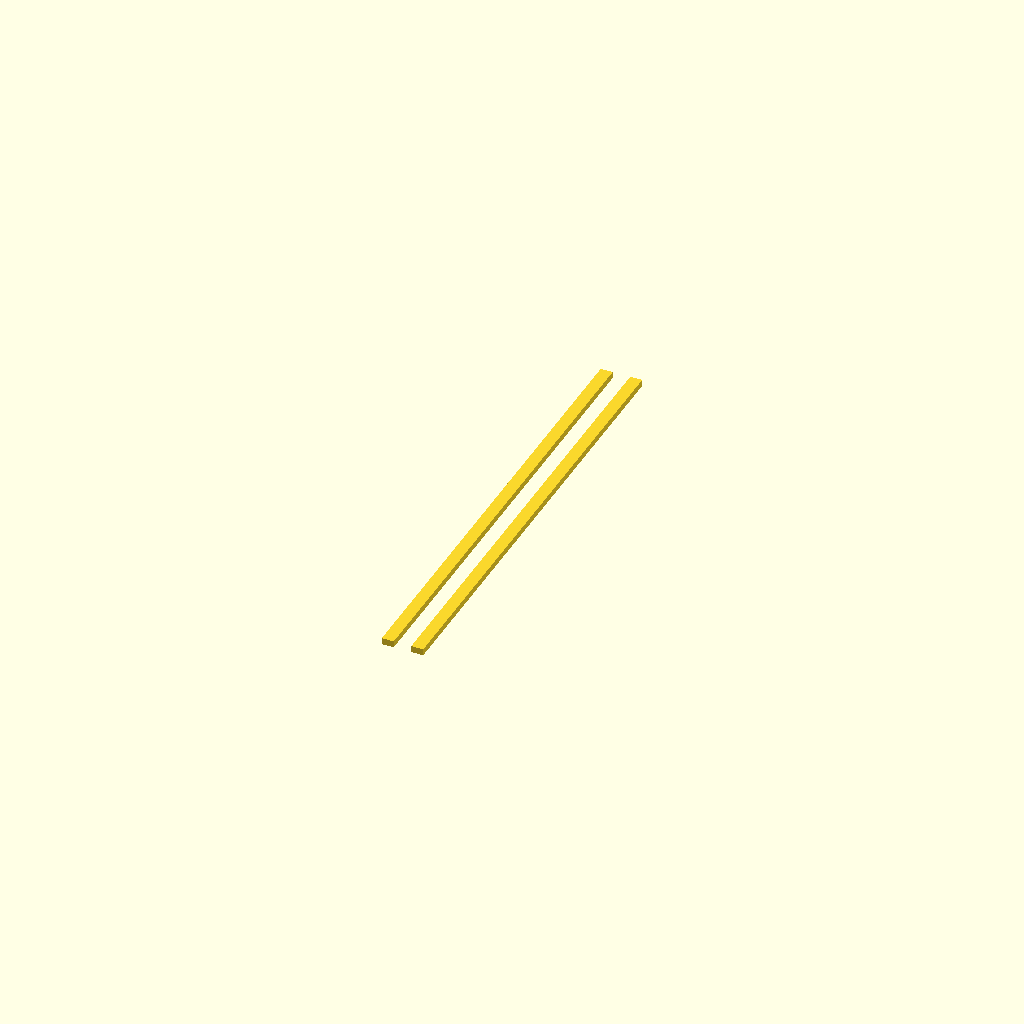
Cell 1: rendered with the file's own defaults.
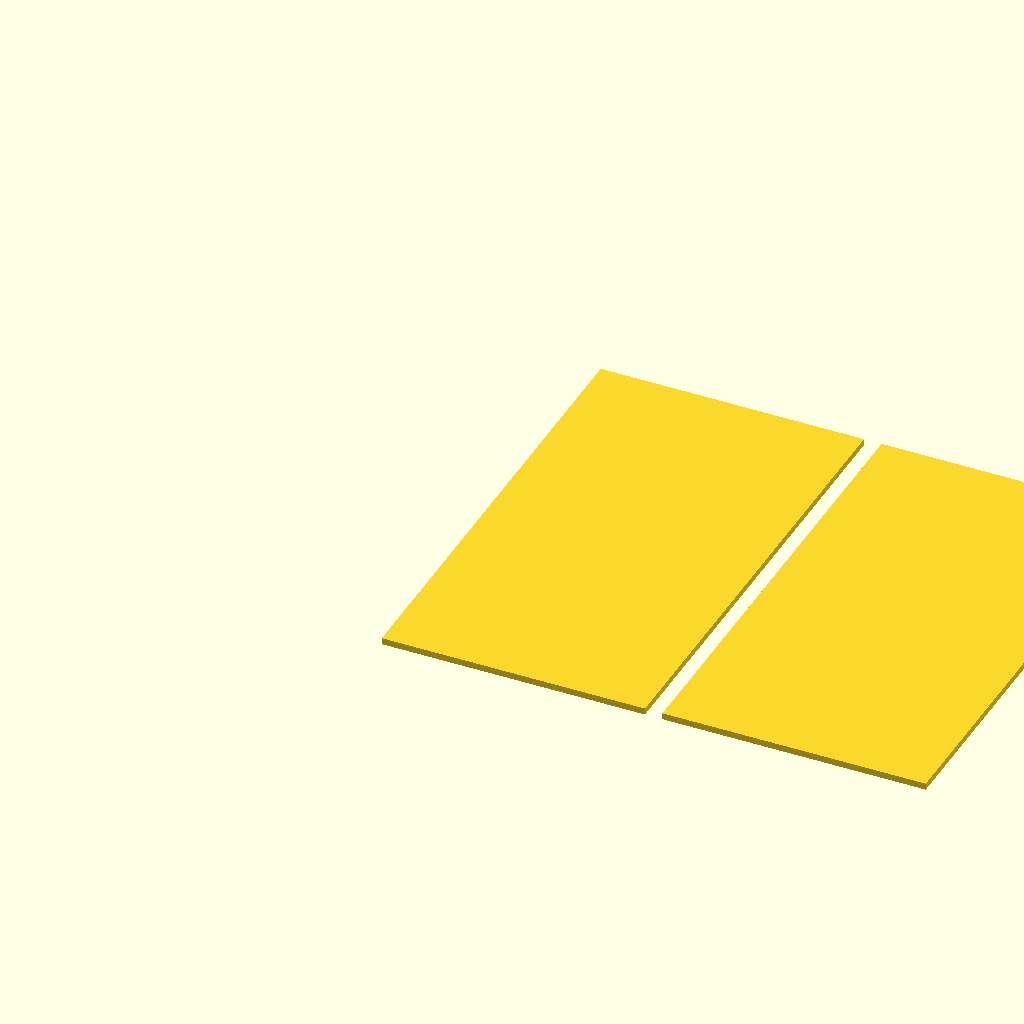
Cell 2 — bett_breite set to 460, the other parameters unchanged.
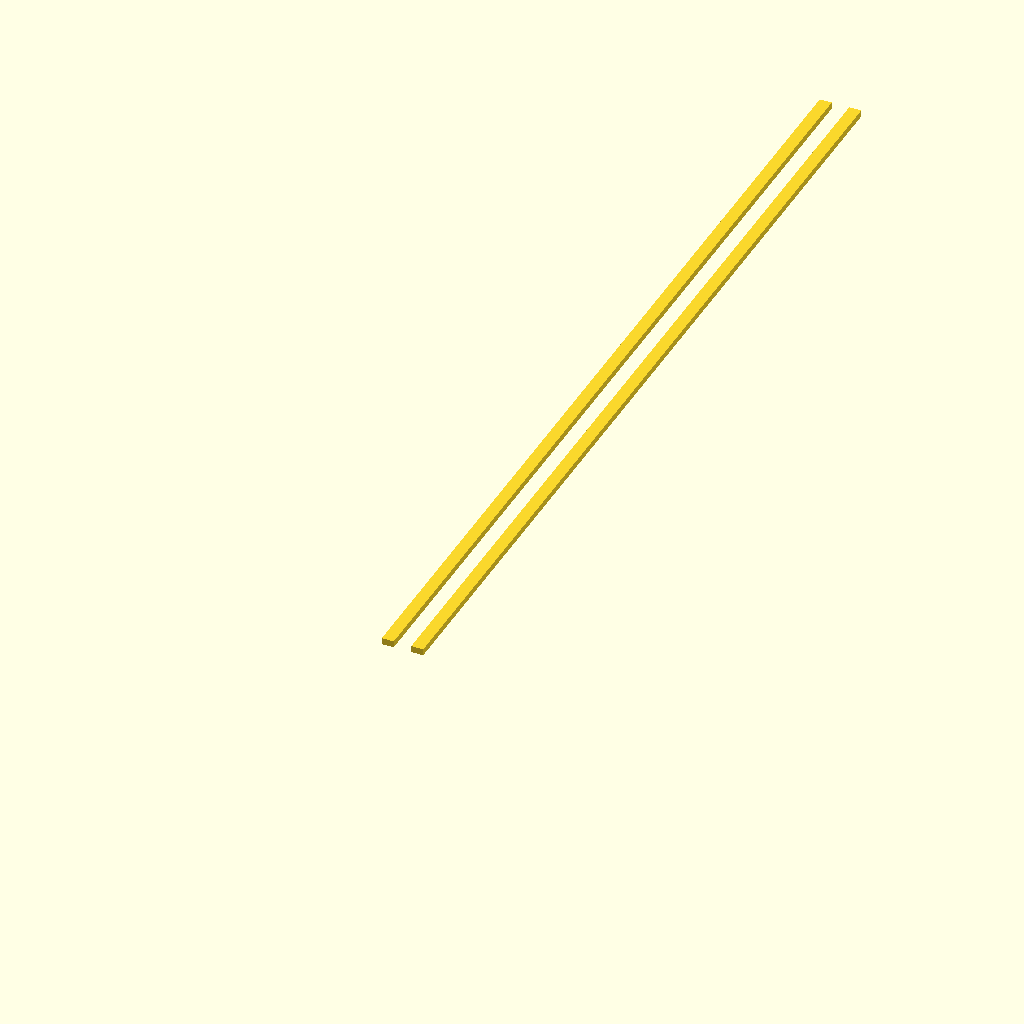
Cell 3: the same model with laenge = 430.
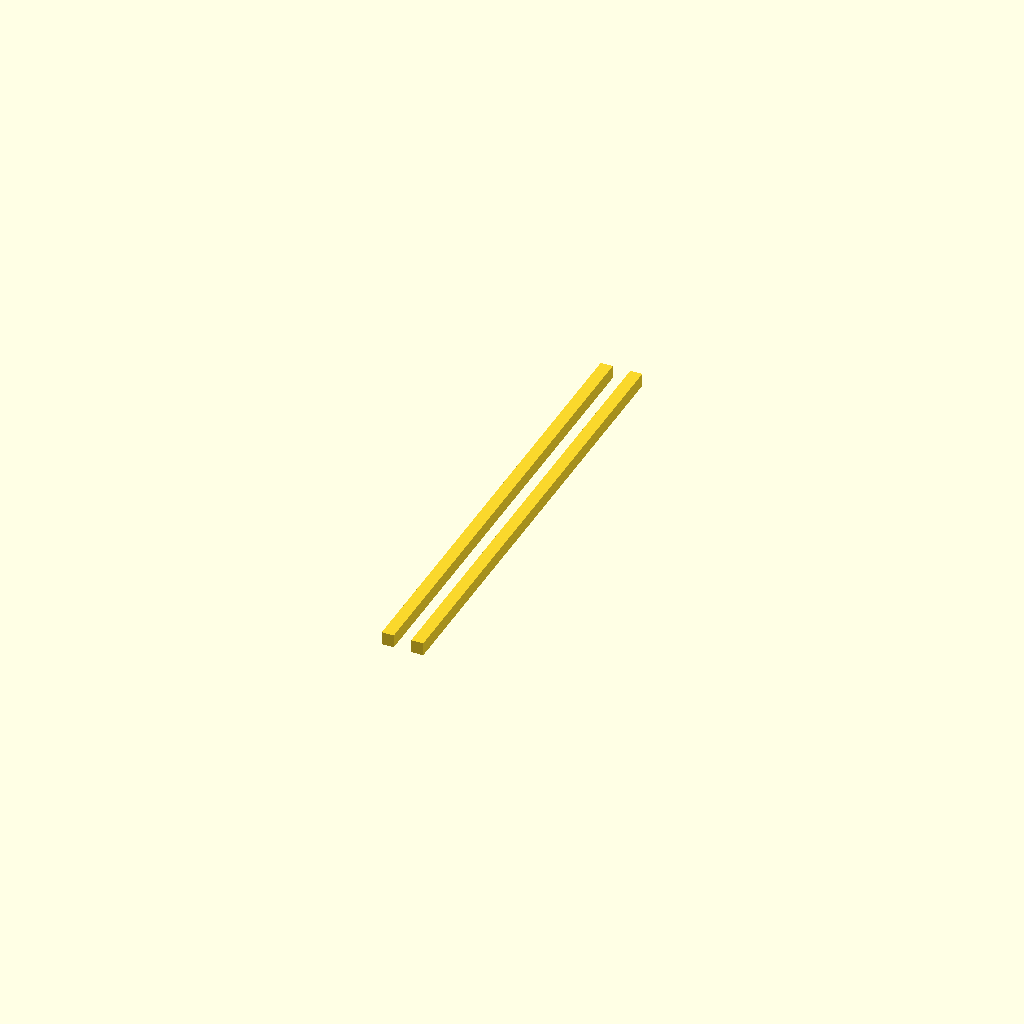
Cell 4: the same model with hoehe = 6.
All cells are drawn from one camera (rotation 55°, 0°, 25°, orthographic, colour scheme Cornfield), so only the parameter changes between them.
Source of the model, hardware/schienen.scad:
// Führungsschienen für die Trägerplatte (Handschrift-Plotter, A4 "Weg A") – mit Magneten
//
// Zwei gleiche Schienen, links und rechts auf den Rand des Druckbetts gelegt. Sie halten mit
// Magneten (Nutzer will nicht kleben). Voraussetzung: die Druckplatte zieht Magnete an.
// Die Trägerplatte (218 mm breit) läuft dazwischen wie ein Schlitten: nur vor/zurück (Y),
// kein Drehen, kein seitliches Rutschen.
//
// Bett 230 mm breit → Kanal 219 mm (0,5 mm Luft je Seite) → je Schiene 5,5 mm.
// Querschnitt: einfacher Riegel 5,5 × 3 mm (höher als die 2 mm dicke Platte).
// Magnete: Scheiben Ø 4 × 2 mm (Neodym), von unten in Taschen gedrückt (Presssitz, kein Kleber).
//   Taschen-Ø = magnet_d + magnet_spiel; zu locker → magnet_spiel kleiner, zu stramm → größer.
//
// Druck: beide Schienen in einer Datei, flach (Taschen zeigen nach unten aufs Druckbett),
//        PLA, 0,2 mm, keine Stützen. Danach Magnete von unten eindrücken – alle mit DERSELBEN
//        Seite nach oben (sonst egal, sie halten am Stahl der Druckplatte, nicht aneinander).

bett_breite   = 230;
platte_breite = 218;
luft          = 0.5;
laenge        = 215;     // passt gerade auf das 220er Druckbett
hoehe         = 3.0;     // > Plattendicke 2 mm

magnet_d      = 4;
magnet_h      = 2;
magnet_spiel  = 0.15;    // Presssitz
magnet_n      = 5;       // pro Schiene

schiene_b = (bett_breite - platte_breite - 2 * luft) / 2;   // = 5,5 mm

$fn = 40;

module schiene() {
    difference() {
        cube([schiene_b, laenge, hoehe]);
        for (i = [0 : magnet_n - 1])
            translate([schiene_b / 2, 15 + i * (laenge - 30) / (magnet_n - 1), -0.01])
                cylinder(d = magnet_d + magnet_spiel, h = magnet_h + 0.1);
    }
}

schiene();
translate([schiene_b + 8, 0, 0]) schiene();
echo(str("Schienenbreite: ", schiene_b, " mm, Magnete pro Schiene: ", magnet_n, " (Ø ", magnet_d, " × ", magnet_h, ")"));
Customizer parameters (derived from the source; name, type, default, range or options):
bett_breite: number, default 230
platte_breite: number, default 218
luft: number, default 0.5
laenge: number, default 215
hoehe: number, default 3
magnet_d: number, default 4
magnet_h: number, default 2
magnet_spiel: number, default 0.15
magnet_n: number, default 5
